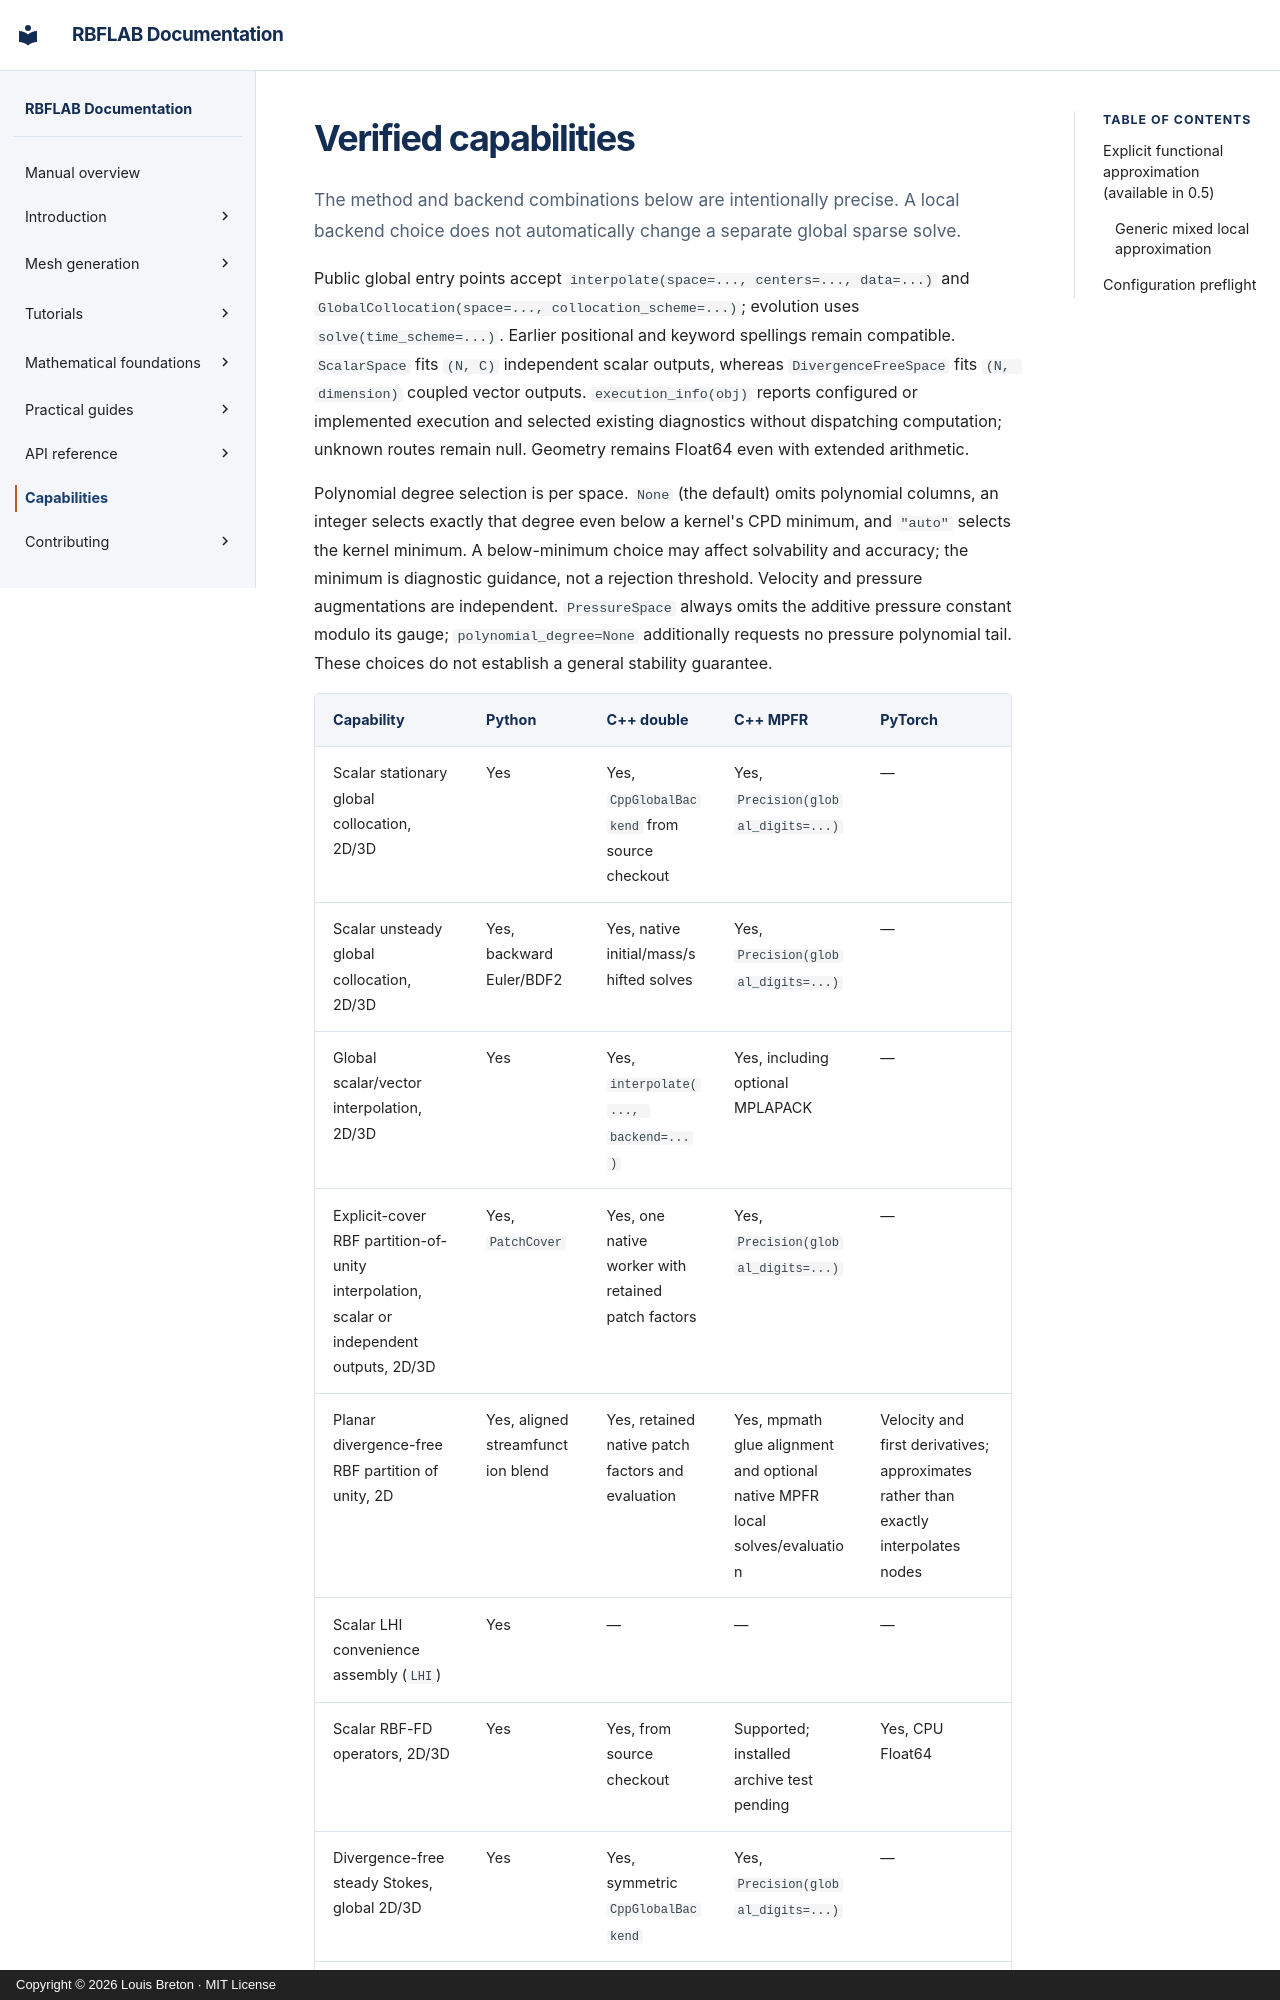

repository: LDBreton/RBFLAB · page: CAPABILITIES/index.html · generator: mkdocs · copyright: Copyright © 2026 Louis Breton · MIT License

# Verified capabilities

The method and backend combinations below are intentionally precise. A local
backend choice does not automatically change a separate global sparse solve.

Public global entry points accept `interpolate(space=..., centers=..., data=...)`
and `GlobalCollocation(space=..., collocation_scheme=...)`; evolution uses
`solve(time_scheme=...)`. Earlier positional and keyword spellings remain
compatible. `ScalarSpace` fits `(N, C)` independent scalar outputs, whereas
`DivergenceFreeSpace` fits `(N, dimension)` coupled vector outputs.
`execution_info(obj)` reports configured or implemented execution and selected
existing diagnostics without dispatching computation; unknown routes remain
null. Geometry remains Float64 even with extended arithmetic.

Polynomial degree selection is per space. `None` (the default) omits polynomial
columns, an integer selects exactly that degree even below a kernel's CPD
minimum, and `"auto"` selects the kernel minimum. A below-minimum choice may
affect solvability and accuracy; the minimum is diagnostic guidance, not a
rejection threshold. Velocity and pressure augmentations are independent.
`PressureSpace` always omits the additive pressure constant modulo its gauge;
`polynomial_degree=None` additionally requests no pressure polynomial tail.
These choices do not establish a general stability guarantee.

| Capability | Python | C++ double | C++ MPFR | PyTorch |
|---|---|---|---|---|
| Scalar stationary global collocation, 2D/3D | Yes | Yes, `CppGlobalBackend` from source checkout | Yes, `Precision(global_digits=...)` | — |
| Scalar unsteady global collocation, 2D/3D | Yes, backward Euler/BDF2 | Yes, native initial/mass/shifted solves | Yes, `Precision(global_digits=...)` | — |
| Global scalar/vector interpolation, 2D/3D | Yes | Yes, `interpolate(..., backend=...)` | Yes, including optional MPLAPACK | — |
| Explicit-cover RBF partition-of-unity interpolation, scalar or independent outputs, 2D/3D | Yes, `PatchCover` | Yes, one native worker with retained patch factors | Yes, `Precision(global_digits=...)` | — |
| Planar divergence-free RBF partition of unity, 2D | Yes, aligned streamfunction blend | Yes, retained native patch factors and evaluation | Yes, mpmath glue alignment and optional native MPFR local solves/evaluation | Velocity and first derivatives; approximates rather than exactly interpolates nodes |
| Scalar LHI convenience assembly (`LHI`) | Yes | — | — | — |
| Scalar RBF-FD operators, 2D/3D | Yes | Yes, from source checkout | Supported; installed archive test pending | Yes, CPU Float64 |
| Divergence-free steady Stokes, global 2D/3D | Yes | Yes, symmetric `CppGlobalBackend` | Yes, `Precision(global_digits=...)` | — |
| Divergence-free unsteady Stokes, global 2D/3D | Yes, backward Euler/BDF2 | Yes, native mass and shifted solves | Yes, `Precision(global_digits=...)` | — |
| Divergence-free Stokes LHI, 2D | Yes | Yes, from source archive | 50 digit local weights verified from source archive | Unaugmented stencils only; not the curated example |
| Custom symbolic kernel evaluation | Yes | Compilation from source checkout | Compilation from source checkout | Supported where the local backend accepts the kernel |
| Extended mpmath global sparse solve | Supported by selected Python methods | Separate from local C++ backend | Separate setting | — |

The curated [3D operator example](https://github.com/LDBreton/RBFLAB/blob/main/examples/operators_3d.py) ran with Python,
C++ double, and PyTorch Float64 on Windows/WSL. The
[Stokes example](https://github.com/LDBreton/RBFLAB/blob/main/examples/stokes_spaces.py) ran with Python, C++ double,
and C++ MPFR local weights.
